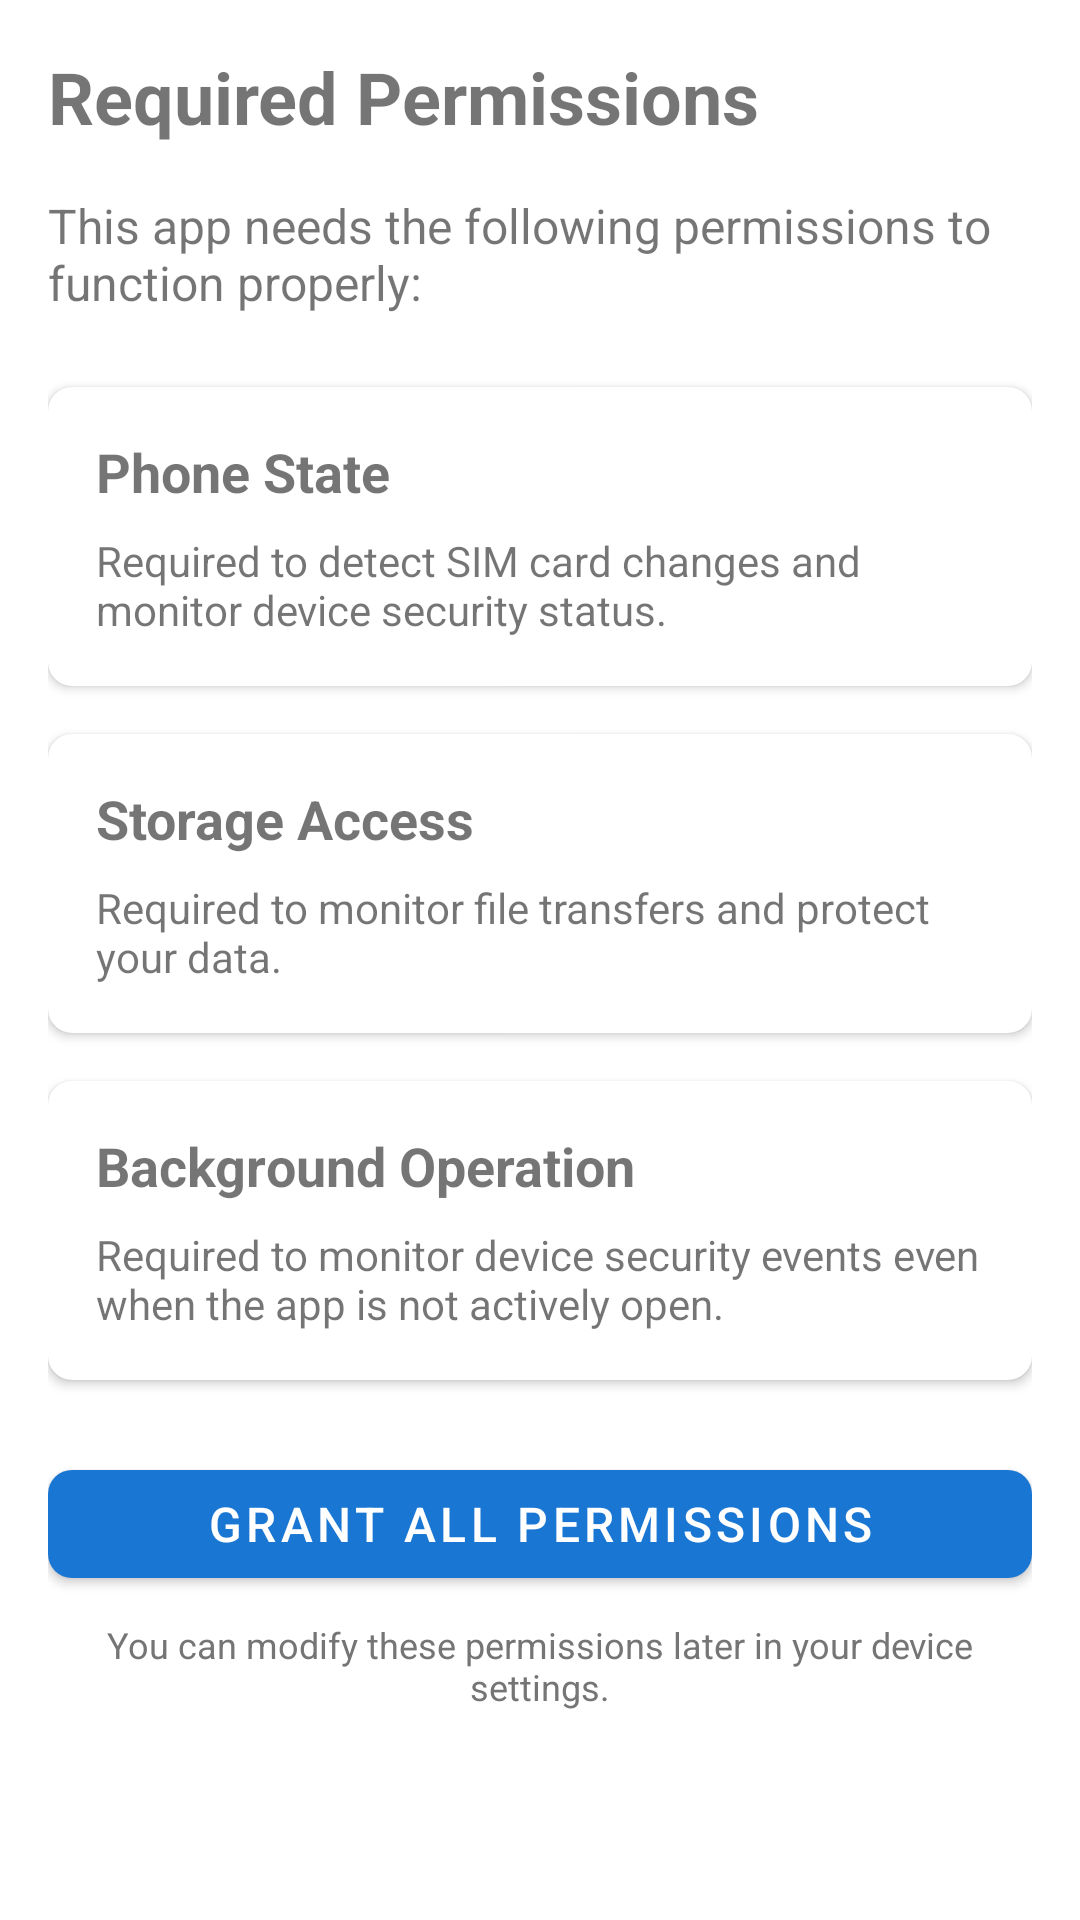

Produce the Android XML layout that renders to this screen, including the resource entries it uses.
<!-- AndroidManifest.xml: application theme Theme.PortLogger -->
<!-- res/layout/fragment_permissions.xml -->
<?xml version="1.0" encoding="utf-8"?>
<androidx.core.widget.NestedScrollView xmlns:android="http://schemas.android.com/apk/res/android"
    xmlns:app="http://schemas.android.com/apk/res-auto"
    android:layout_width="match_parent"
    android:layout_height="match_parent">

    <LinearLayout
        android:layout_width="match_parent"
        android:layout_height="wrap_content"
        android:orientation="vertical"
        android:padding="16dp">

        <TextView
            android:layout_width="match_parent"
            android:layout_height="wrap_content"
            android:text="Required Permissions"
            android:textSize="24sp"
            android:textStyle="bold"
            android:layout_marginBottom="16dp" />

        <TextView
            android:layout_width="match_parent"
            android:layout_height="wrap_content"
            android:text="This app needs the following permissions to function properly:"
            android:textSize="16sp"
            android:layout_marginBottom="24dp" />

        <com.google.android.material.card.MaterialCardView
            android:layout_width="match_parent"
            android:layout_height="wrap_content"
            android:layout_marginBottom="16dp"
            app:cardCornerRadius="8dp"
            app:cardElevation="2dp">

            <LinearLayout
                android:layout_width="match_parent"
                android:layout_height="wrap_content"
                android:orientation="vertical"
                android:padding="16dp">

                <TextView
                    android:layout_width="wrap_content"
                    android:layout_height="wrap_content"
                    android:text="Phone State"
                    android:textSize="18sp"
                    android:textStyle="bold" />

                <TextView
                    android:layout_width="wrap_content"
                    android:layout_height="wrap_content"
                    android:layout_marginTop="8dp"
                    android:text="Required to detect SIM card changes and monitor device security status." />
            </LinearLayout>
        </com.google.android.material.card.MaterialCardView>

        <com.google.android.material.card.MaterialCardView
            android:layout_width="match_parent"
            android:layout_height="wrap_content"
            android:layout_marginBottom="16dp"
            app:cardCornerRadius="8dp"
            app:cardElevation="2dp">

            <LinearLayout
                android:layout_width="match_parent"
                android:layout_height="wrap_content"
                android:orientation="vertical"
                android:padding="16dp">

                <TextView
                    android:layout_width="wrap_content"
                    android:layout_height="wrap_content"
                    android:text="Storage Access"
                    android:textSize="18sp"
                    android:textStyle="bold" />

                <TextView
                    android:layout_width="wrap_content"
                    android:layout_height="wrap_content"
                    android:layout_marginTop="8dp"
                    android:text="Required to monitor file transfers and protect your data." />
            </LinearLayout>
        </com.google.android.material.card.MaterialCardView>

        <com.google.android.material.card.MaterialCardView
            android:layout_width="match_parent"
            android:layout_height="wrap_content"
            android:layout_marginBottom="24dp"
            app:cardCornerRadius="8dp"
            app:cardElevation="2dp">

            <LinearLayout
                android:layout_width="match_parent"
                android:layout_height="wrap_content"
                android:orientation="vertical"
                android:padding="16dp">

                <TextView
                    android:layout_width="wrap_content"
                    android:layout_height="wrap_content"
                    android:text="Background Operation"
                    android:textSize="18sp"
                    android:textStyle="bold" />

                <TextView
                    android:layout_width="wrap_content"
                    android:layout_height="wrap_content"
                    android:layout_marginTop="8dp"
                    android:text="Required to monitor device security events even when the app is not actively open." />
            </LinearLayout>
        </com.google.android.material.card.MaterialCardView>

        <com.google.android.material.button.MaterialButton
            android:id="@+id/grantAllButton"
            android:layout_width="match_parent"
            android:layout_height="wrap_content"
            android:text="Grant All Permissions"
            android:textSize="16sp"
            app:cornerRadius="8dp" />

        <TextView
            android:layout_width="match_parent"
            android:layout_height="wrap_content"
            android:layout_marginTop="8dp"
            android:text="You can modify these permissions later in your device settings."
            android:textAlignment="center"
            android:textColor="@color/text_secondary"
            android:textSize="12sp" />

    </LinearLayout>
</androidx.core.widget.NestedScrollView>
<!-- resources referenced by this layout -->
<resources>
  <color name="text_secondary">#757575</color>
  <style name="Theme.PortLogger" parent="Theme.MaterialComponents.DayNight.DarkActionBar">
          
          <item name="colorPrimary">@color/primary</item>
          <item name="colorPrimaryVariant">@color/primary_dark</item>
          <item name="colorOnPrimary">@color/white</item>
          
          <item name="colorSecondary">@color/accent</item>
          <item name="colorSecondaryVariant">@color/teal_700</item>
          <item name="colorOnSecondary">@color/black</item>
          
          <item name="android:statusBarColor">?attr/colorPrimaryVariant</item>
          
      </style>
  <color name="primary">#1976D2</color>
  <color name="primary_dark">#1565C0</color>
  <color name="white">#FFFFFFFF</color>
  <color name="accent">#FFC107</color>
  <color name="teal_700">#FF018786</color>
  <color name="black">#FF000000</color>
</resources>
